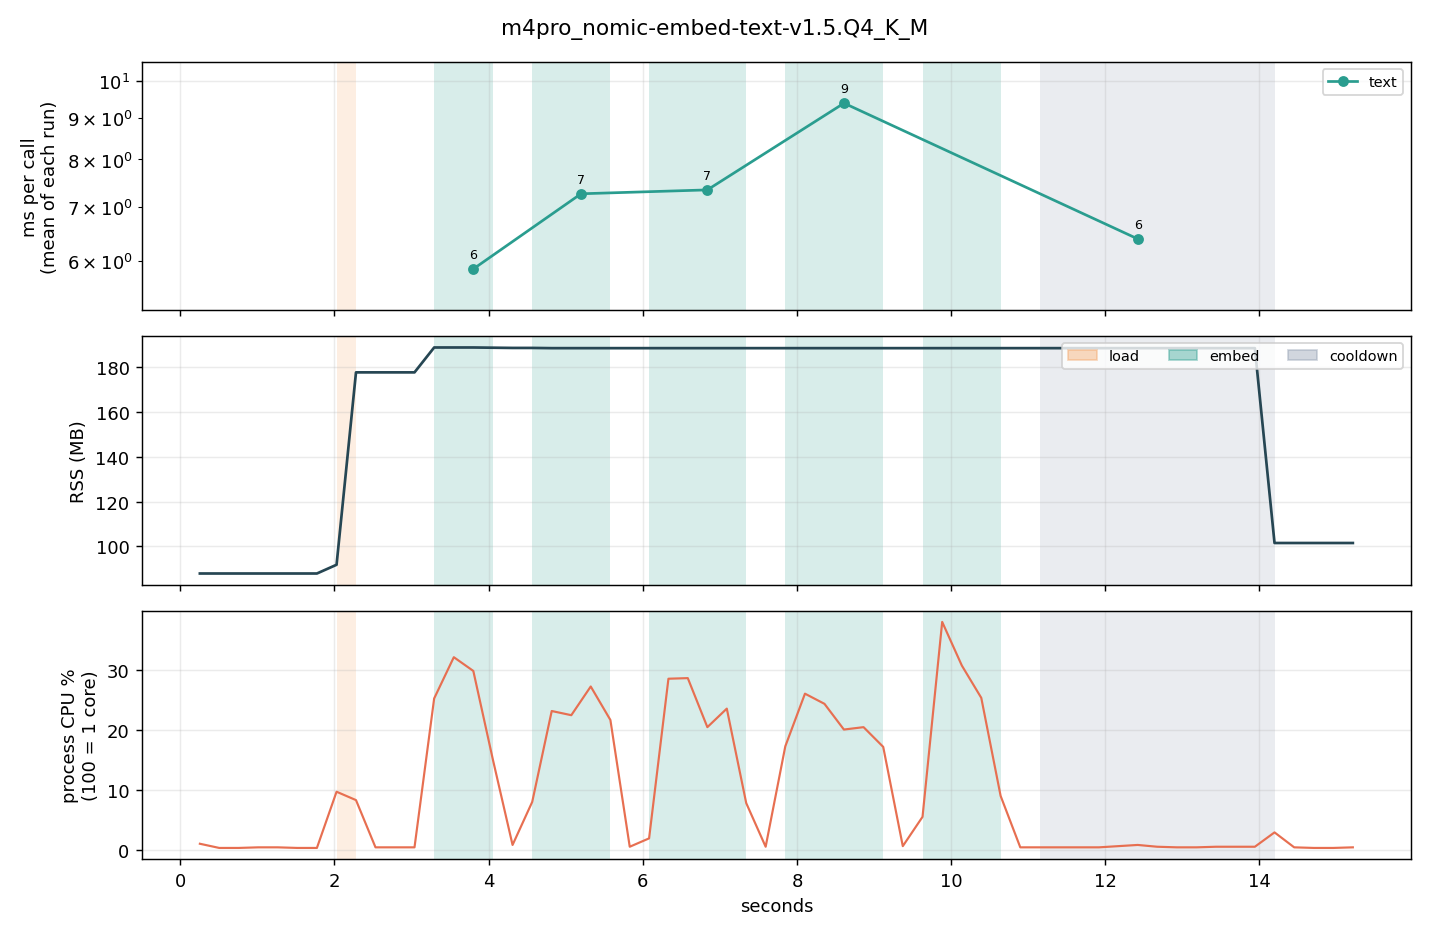

The data file committed next to this chart (first rows):
t_ms, run, phase, rss_mb, cpu_pct, freq_mhz, temp_c, skin_c, throttle, mem_avail_mb, tokens
255, 0, idle, 87.9, 1.0, 0, 0.0, 0.0, 0, 0, 0
506, 0, idle, 87.9, 0.3, 0, 0.0, 0.0, 0, 0, 0
757, 0, idle, 87.9, 0.3, 0, 0.0, 0.0, 0, 0, 0
1012, 0, idle, 87.9, 0.4, 0, 0.0, 0.0, 0, 0, 0
1263, 0, idle, 87.9, 0.4, 0, 0.0, 0.0, 0, 0, 0
1518, 0, idle, 87.9, 0.3, 0, 0.0, 0.0, 0, 0, 0
1773, 0, idle, 87.9, 0.3, 0, 0.0, 0.0, 0, 0, 0
2028, 0, load, 91.8, 9.7, 0, 0.0, 0.0, 0, 0, 0
2280, 0, idle, 177.6, 8.3, 0, 0.0, 0.0, 0, 0, 0
2533, 0, idle, 177.6, 0.4, 0, 0.0, 0.0, 0, 0, 0
2784, 0, idle, 177.6, 0.4, 0, 0.0, 0.0, 0, 0, 0
3039, 0, idle, 177.6, 0.4, 0, 0.0, 0.0, 0, 0, 0
3294, 1, embed, 188.7, 25.3, 0, 0.0, 0.0, 0, 0, 38
3549, 1, embed, 188.7, 32.2, 0, 0.0, 0.0, 0, 0, 89
3802, 1, embed, 188.7, 29.9, 0, 0.0, 0.0, 0, 0, 130
4057, 1, idle, 188.6, 15.0, 0, 0.0, 0.0, 0, 0, 150
4311, 1, idle, 188.5, 0.8, 0, 0.0, 0.0, 0, 0, 150
4566, 2, embed, 188.5, 8.0, 0, 0.0, 0.0, 0, 0, 12
4819, 2, embed, 188.4, 23.2, 0, 0.0, 0.0, 0, 0, 51
5073, 2, embed, 188.4, 22.5, 0, 0.0, 0.0, 0, 0, 89
5325, 2, embed, 188.4, 27.3, 0, 0.0, 0.0, 0, 0, 123
5580, 2, idle, 188.4, 21.7, 0, 0.0, 0.0, 0, 0, 150
5831, 2, idle, 188.4, 0.5, 0, 0.0, 0.0, 0, 0, 150
6082, 3, embed, 188.4, 1.9, 0, 0.0, 0.0, 0, 0, 1
6333, 3, embed, 188.4, 28.6, 0, 0.0, 0.0, 0, 0, 34
6584, 3, embed, 188.4, 28.7, 0, 0.0, 0.0, 0, 0, 69
6838, 3, embed, 188.4, 20.5, 0, 0.0, 0.0, 0, 0, 106
7090, 3, embed, 188.4, 23.6, 0, 0.0, 0.0, 0, 0, 140
7342, 3, idle, 188.4, 7.8, 0, 0.0, 0.0, 0, 0, 150
7594, 3, idle, 188.4, 0.5, 0, 0.0, 0.0, 0, 0, 150
7849, 4, embed, 188.4, 17.3, 0, 0.0, 0.0, 0, 0, 24
8104, 4, embed, 188.4, 26.1, 0, 0.0, 0.0, 0, 0, 60
8357, 4, embed, 188.4, 24.4, 0, 0.0, 0.0, 0, 0, 89
8609, 4, embed, 188.4, 20.1, 0, 0.0, 0.0, 0, 0, 111
8864, 4, embed, 188.4, 20.5, 0, 0.0, 0.0, 0, 0, 133
9119, 4, idle, 188.4, 17.2, 0, 0.0, 0.0, 0, 0, 150
9373, 4, idle, 188.4, 0.6, 0, 0.0, 0.0, 0, 0, 150
9629, 5, embed, 188.4, 5.5, 0, 0.0, 0.0, 0, 0, 4
9884, 5, embed, 188.4, 38.1, 0, 0.0, 0.0, 0, 0, 56
10139, 5, embed, 188.4, 30.8, 0, 0.0, 0.0, 0, 0, 102
10391, 5, embed, 188.4, 25.4, 0, 0.0, 0.0, 0, 0, 134
10642, 5, idle, 188.4, 9.0, 0, 0.0, 0.0, 0, 0, 150
10897, 5, idle, 188.4, 0.4, 0, 0.0, 0.0, 0, 0, 150
11152, 5, cooldown, 188.4, 0.4, 0, 0.0, 0.0, 0, 0, 150
11406, 5, cooldown, 188.4, 0.4, 0, 0.0, 0.0, 0, 0, 150
11662, 5, cooldown, 188.4, 0.4, 0, 0.0, 0.0, 0, 0, 150
11917, 5, cooldown, 188.4, 0.4, 0, 0.0, 0.0, 0, 0, 150
12168, 5, cooldown, 188.4, 0.6, 0, 0.0, 0.0, 0, 0, 150
12420, 5, cooldown, 188.4, 0.8, 0, 0.0, 0.0, 0, 0, 150
12673, 5, cooldown, 188.4, 0.5, 0, 0.0, 0.0, 0, 0, 150
12928, 5, cooldown, 188.4, 0.4, 0, 0.0, 0.0, 0, 0, 150
13183, 5, cooldown, 188.4, 0.4, 0, 0.0, 0.0, 0, 0, 150
13435, 5, cooldown, 188.4, 0.5, 0, 0.0, 0.0, 0, 0, 150
13686, 5, cooldown, 188.4, 0.5, 0, 0.0, 0.0, 0, 0, 150
13940, 5, cooldown, 188.4, 0.5, 0, 0.0, 0.0, 0, 0, 150
14195, 5, idle, 101.5, 2.9, 0, 0.0, 0.0, 0, 0, 150
14450, 5, idle, 101.5, 0.4, 0, 0.0, 0.0, 0, 0, 150
14705, 5, idle, 101.5, 0.3, 0, 0.0, 0.0, 0, 0, 150
14958, 5, idle, 101.5, 0.3, 0, 0.0, 0.0, 0, 0, 150
15211, 5, idle, 101.5, 0.4, 0, 0.0, 0.0, 0, 0, 150
